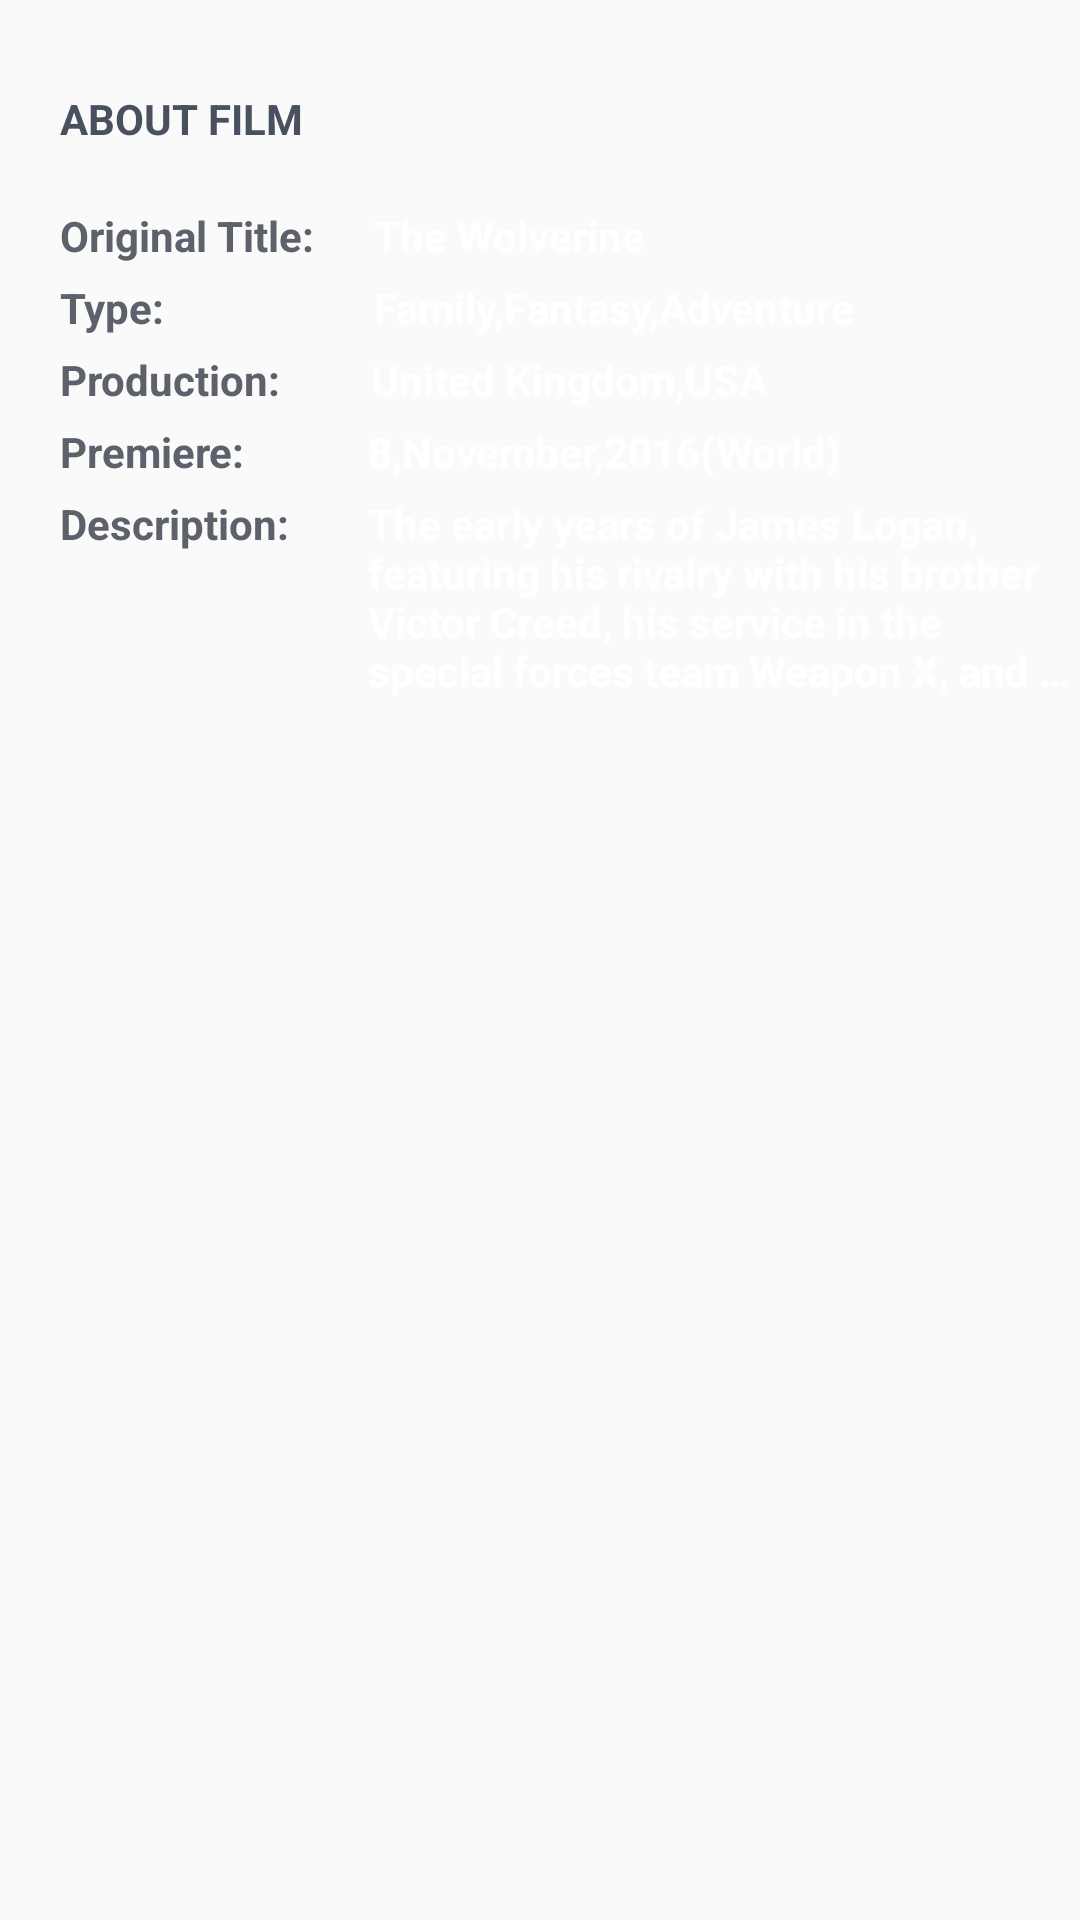

Reconstruct the res/layout file that produces this screen, plus the resources it refers to.
<!-- AndroidManifest.xml: application theme AppTheme -->
<!-- res/layout/viewpod_about_film.xml -->
<?xml version="1.0" encoding="utf-8"?>
<RelativeLayout
    xmlns:android="http://schemas.android.com/apk/res/android" android:layout_width="match_parent"
    android:layout_height="wrap_content">

    <com.google.android.material.textview.MaterialTextView
        android:id="@+id/tvAboutFilm"
        android:layout_width="wrap_content"
        android:layout_height="wrap_content"
        android:text="ABOUT FILM"
        android:textColor="@color/color_grey_blue"
        android:textStyle="bold"
        android:layout_marginStart="20dp"
        android:layout_marginTop="30dp"/>

    <com.google.android.material.textview.MaterialTextView
        android:id="@+id/tvOriginal"
        android:layout_width="wrap_content"
        android:layout_height="wrap_content"
        android:text="Original Title:"
        android:textStyle="bold"
        android:textColor="@color/color_lighter_grey_blue"
        android:layout_marginStart="20dp"
        android:layout_below="@id/tvAboutFilm"
        android:layout_marginTop="20dp"/>

    <com.google.android.material.textview.MaterialTextView
        android:id="@+id/tvMovieOriginalTitle"
        android:layout_width="wrap_content"
        android:layout_height="wrap_content"
        android:text="The Wolverine"
        android:textStyle="bold"
        android:layout_toEndOf="@id/tvOriginal"
        android:layout_below="@id/tvAboutFilm"
        android:layout_marginStart="20dp"
        android:layout_marginTop="20dp"
        android:textColor="@color/color_white"/>

    <com.google.android.material.textview.MaterialTextView
        android:id="@+id/tvType"
        android:layout_width="wrap_content"
        android:layout_height="wrap_content"
        android:text="Type:"
        android:textStyle="bold"
        android:textColor="@color/color_lighter_grey_blue"
        android:layout_marginStart="20dp"
        android:layout_marginTop="5dp"
        android:layout_below="@id/tvMovieOriginalTitle" />

    <com.google.android.material.textview.MaterialTextView
        android:id="@+id/tvMovieType"
        android:layout_width="wrap_content"
        android:layout_height="wrap_content"
        android:text="Family,Fantasy,Adventure"
        android:textStyle="bold"
        android:layout_toEndOf="@id/tvOriginal"
        android:layout_below="@id/tvMovieOriginalTitle"
        android:layout_marginStart="20dp"
        android:layout_marginTop="5dp"
        android:textColor="@color/color_white"/>

    <com.google.android.material.textview.MaterialTextView
        android:id="@+id/tvProduction"
        android:layout_width="wrap_content"
        android:layout_height="wrap_content"
        android:text="Production:"
        android:textStyle="bold"
        android:textColor="@color/color_lighter_grey_blue"
        android:layout_marginStart="20dp"
        android:layout_marginTop="5dp"
        android:layout_below="@id/tvMovieType" />

    <com.google.android.material.textview.MaterialTextView
        android:id="@+id/tvMovieProduction"
        android:layout_width="wrap_content"
        android:layout_height="wrap_content"
        android:text="United Kingdom,USA"
        android:textStyle="bold"
        android:layout_toEndOf="@id/tvProduction"
        android:layout_below="@id/tvMovieType"
        android:layout_marginStart="30dp"
        android:layout_marginTop="5dp"
        android:textColor="@color/color_white"/>

    <com.google.android.material.textview.MaterialTextView
        android:id="@+id/tvPremiere"
        android:layout_width="wrap_content"
        android:layout_height="wrap_content"
        android:text="Premiere:"
        android:textStyle="bold"
        android:textColor="@color/color_lighter_grey_blue"
        android:layout_marginStart="20dp"
        android:layout_marginTop="5dp"
        android:layout_below="@id/tvMovieProduction" />

    <com.google.android.material.textview.MaterialTextView
        android:id="@+id/tvMoviePremiere"
        android:layout_width="wrap_content"
        android:layout_height="wrap_content"
        android:text="8,November,2016(World)"
        android:textStyle="bold"
        android:layout_toEndOf="@id/tvPremiere"
        android:layout_below="@id/tvMovieProduction"
        android:layout_marginStart="41dp"
        android:layout_marginTop="5dp"
        android:textColor="@color/color_white"/>

    <com.google.android.material.textview.MaterialTextView
        android:id="@+id/tvDescription"
        android:layout_width="wrap_content"
        android:layout_height="wrap_content"
        android:text="Description:"
        android:textStyle="bold"
        android:textColor="@color/color_lighter_grey_blue"
        android:layout_marginStart="20dp"
        android:layout_marginTop="5dp"
        android:layout_below="@id/tvMoviePremiere" />

    <com.google.android.material.textview.MaterialTextView
        android:id="@+id/tvMovieDescription"
        android:layout_width="wrap_content"
        android:layout_height="wrap_content"
        android:text="The early years of James Logan, featuring his rivalry with his brother Victor Creed, his service in the special forces team Weapon X, and his experimentation into the metal-lined mutant Wolverine."
        android:textStyle="bold"
        android:layout_toEndOf="@id/tvPremiere"
        android:layout_below="@id/tvMoviePremiere"
        android:layout_marginStart="41dp"
        android:layout_marginTop="5dp"
        android:layout_marginBottom="20dp"
        android:textColor="@color/color_white"
        android:ellipsize="end"
        android:maxLines="4" />

</RelativeLayout>
<!-- resources referenced by this layout -->
<resources>
  <color name="color_grey_blue">#49515F</color>
  <color name="color_lighter_grey_blue">#5C616C</color>
  <color name="color_white">#FFFFFF</color>
  <style name="AppTheme" parent="Theme.AppCompat.Light.DarkActionBar">
          
          <item name="colorPrimary">@color/colorPrimary</item>
          <item name="colorPrimaryDark">@color/colorPrimaryDark</item>
          <item name="colorAccent">@color/colorAccent</item>
      </style>
  <color name="colorPrimary">#6200EE</color>
  <color name="colorPrimaryDark">#3700B3</color>
  <color name="colorAccent">#03DAC5</color>
</resources>
